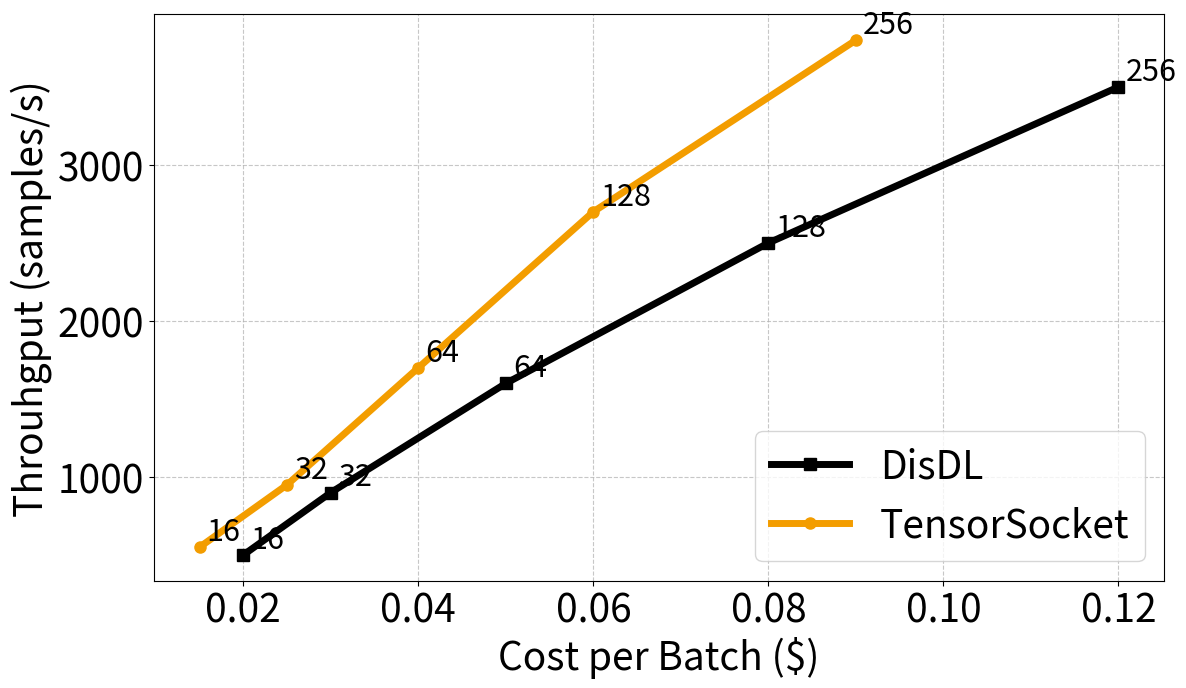

Python code for this plot:
import matplotlib.pyplot as plt
import numpy as np

# Figure settings
tensorsocket_label = "TensorSocket"
disdl_label = "DisDL"
line_width = 5
font_size = 28

# Line styles for clarity
cost_linestyle = "--"
throughput_linestyle = "-"

visual_map_plot = {
    tensorsocket_label: {'color': '#F39D00', 'marker': 'o', 'linewidth': line_width}, 
    disdl_label: {'color': 'black', 'marker': 's', 'linewidth': line_width}, 
}

# Workload data
workload_data = {
    "IncreasingBatchSizes": {
        "batch_sizes": [16, 32, 64, 128, 256],
        disdl_label: {"costs": [0.02, 0.03, 0.05, 0.08, 0.12], "throughputs": [500, 900, 1600, 2500, 3500]},
        tensorsocket_label: {"costs": [0.015, 0.025, 0.04, 0.06, 0.09], "throughputs": [550, 950, 1700, 2700, 3800]}
    }
}

# Compute Pareto Frontier
def pareto_frontier(cost, throughput):
    sorted_indices = np.argsort(cost)  
    cost, throughput = cost[sorted_indices], throughput[sorted_indices]  
    pareto_x, pareto_y = [cost[0]], [throughput[0]]  

    for i in range(1, len(cost)):
        if throughput[i] > pareto_y[-1]:  
            pareto_x.append(cost[i])
            pareto_y.append(throughput[i])

    return np.array(pareto_x), np.array(pareto_y)

# Plot settings
plt.figure(figsize=(12, 7))

# Plotting both systems
for label, data in workload_data.items():

    didsl_costs = data[disdl_label]["costs"]
    didsl_throughputs = data[disdl_label]["throughputs"]

    batch_sizes = data[list(data.keys())[0]]

    tensorsocket_costs = data[tensorsocket_label]["costs"]
    tensorsocket_throughputs = data[tensorsocket_label]["throughputs"]

    # Plot cost vs throughput for each system
    plt.plot(didsl_costs, didsl_throughputs, visual_map_plot[disdl_label]['marker'] + throughput_linestyle, 
             color=visual_map_plot[disdl_label]['color'],
            linewidth=visual_map_plot[disdl_label]['linewidth'], 
               label=disdl_label, markersize=8)
             
    
    #add batch size annotations
    for i, batch_size in enumerate(batch_sizes):
        plt.annotate(batch_size, (didsl_costs[i], didsl_throughputs[i]), fontsize=font_size - 6, 
                     xytext=(5, 5), textcoords='offset points')
        
    plt.plot(tensorsocket_costs, tensorsocket_throughputs, visual_map_plot[tensorsocket_label]['marker'] + throughput_linestyle,
                color=visual_map_plot[tensorsocket_label]['color'],
                linewidth=visual_map_plot[tensorsocket_label]['linewidth'],
                  label=tensorsocket_label, markersize=8)
    
    #add batch size annotations
    for i, batch_size in enumerate(batch_sizes):
        plt.annotate(batch_size, (tensorsocket_costs[i], tensorsocket_throughputs[i]), fontsize=font_size - 6, 
                     xytext=(5, 5), textcoords='offset points')


# Labels, legend, and grid
plt.xlabel("Cost per Batch ($)", fontsize=font_size)
plt.ylabel("Throuhgput (samples/s)", fontsize=font_size)
plt.legend(loc="lower right", fontsize=font_size)
# plt.xscale("log")  # Logarithmic scale for cost
plt.grid(True, linestyle="--", alpha=0.7)
plt.tick_params(axis='both', which='major', labelsize=font_size)


# Adjust layout for better spacing
plt.tight_layout()

# Show plot
plt.show()
